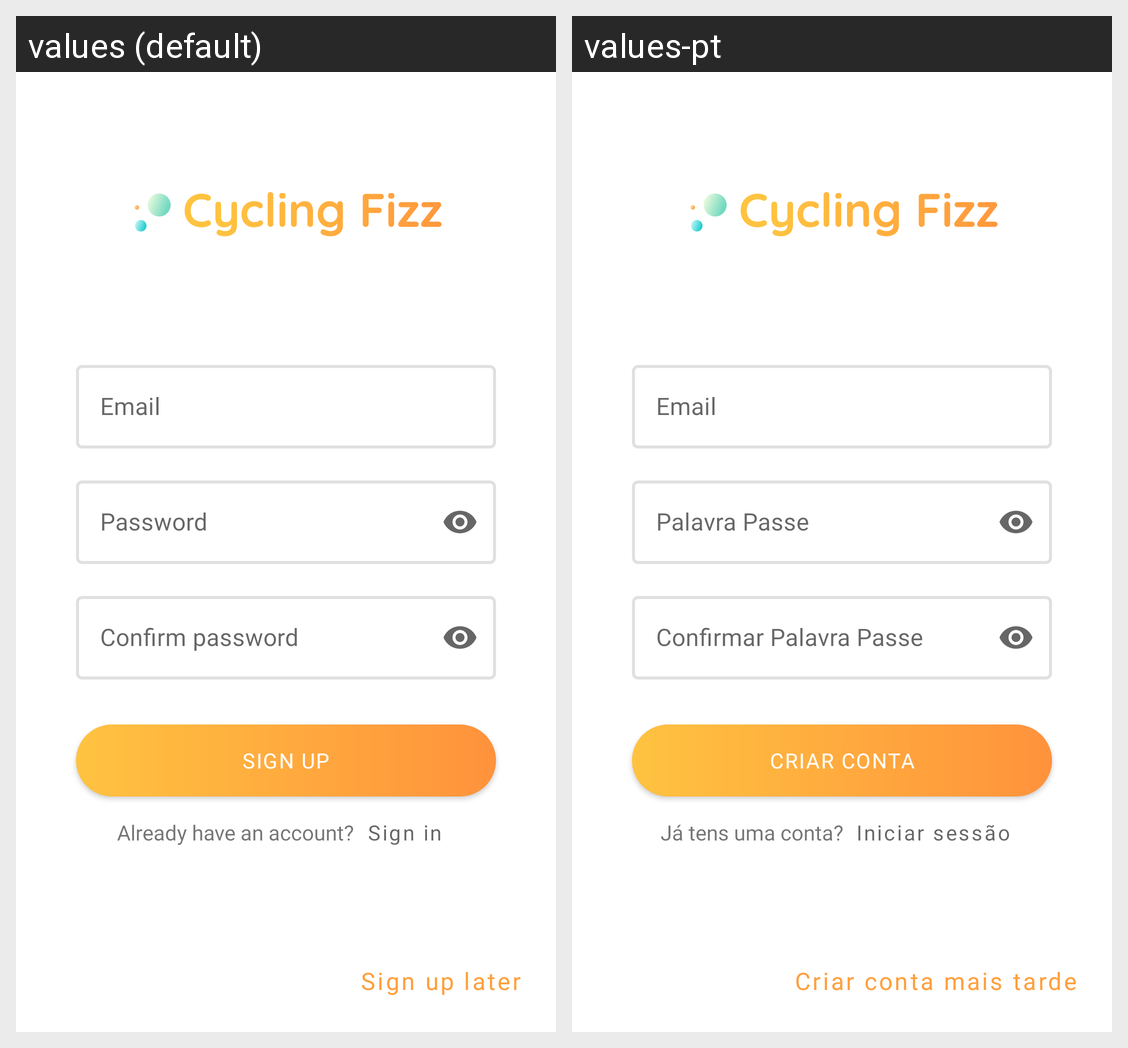

The Android screen above is rendered under two locales of the same app. Produce the string resources it draws, with the default and per-locale values.
Android screen res/layout/sign_up.xml rendered under 2 locales, left to right: values (default), values-pt. Device: Nexus 5 (rendered at 1080×1920; each locale shown at half size, 540×960, under a caption strip naming it); theme Theme.CyclingFizz.
Strings drawn on this screen, with the default value and each locale's value (text and hints the layout hard-codes, and strings that could not be matched under every locale, appear in the picture but are not listed):

email
  values: Email
  values-pt: Email

password
  values: Password
  values-pt: Palavra Passe

confirm_password
  values: Confirm password
  values-pt: Confirmar Palavra Passe

sign_up
  values: Sign up
  values-pt: Criar conta

already_have_account
  values: Already have an account?
  values-pt: Já tens uma conta?

sign_in
  values: Sign in
  values-pt: Iniciar sessão

sign_up_later
  values: Sign up later
  values-pt: Criar conta mais tarde
